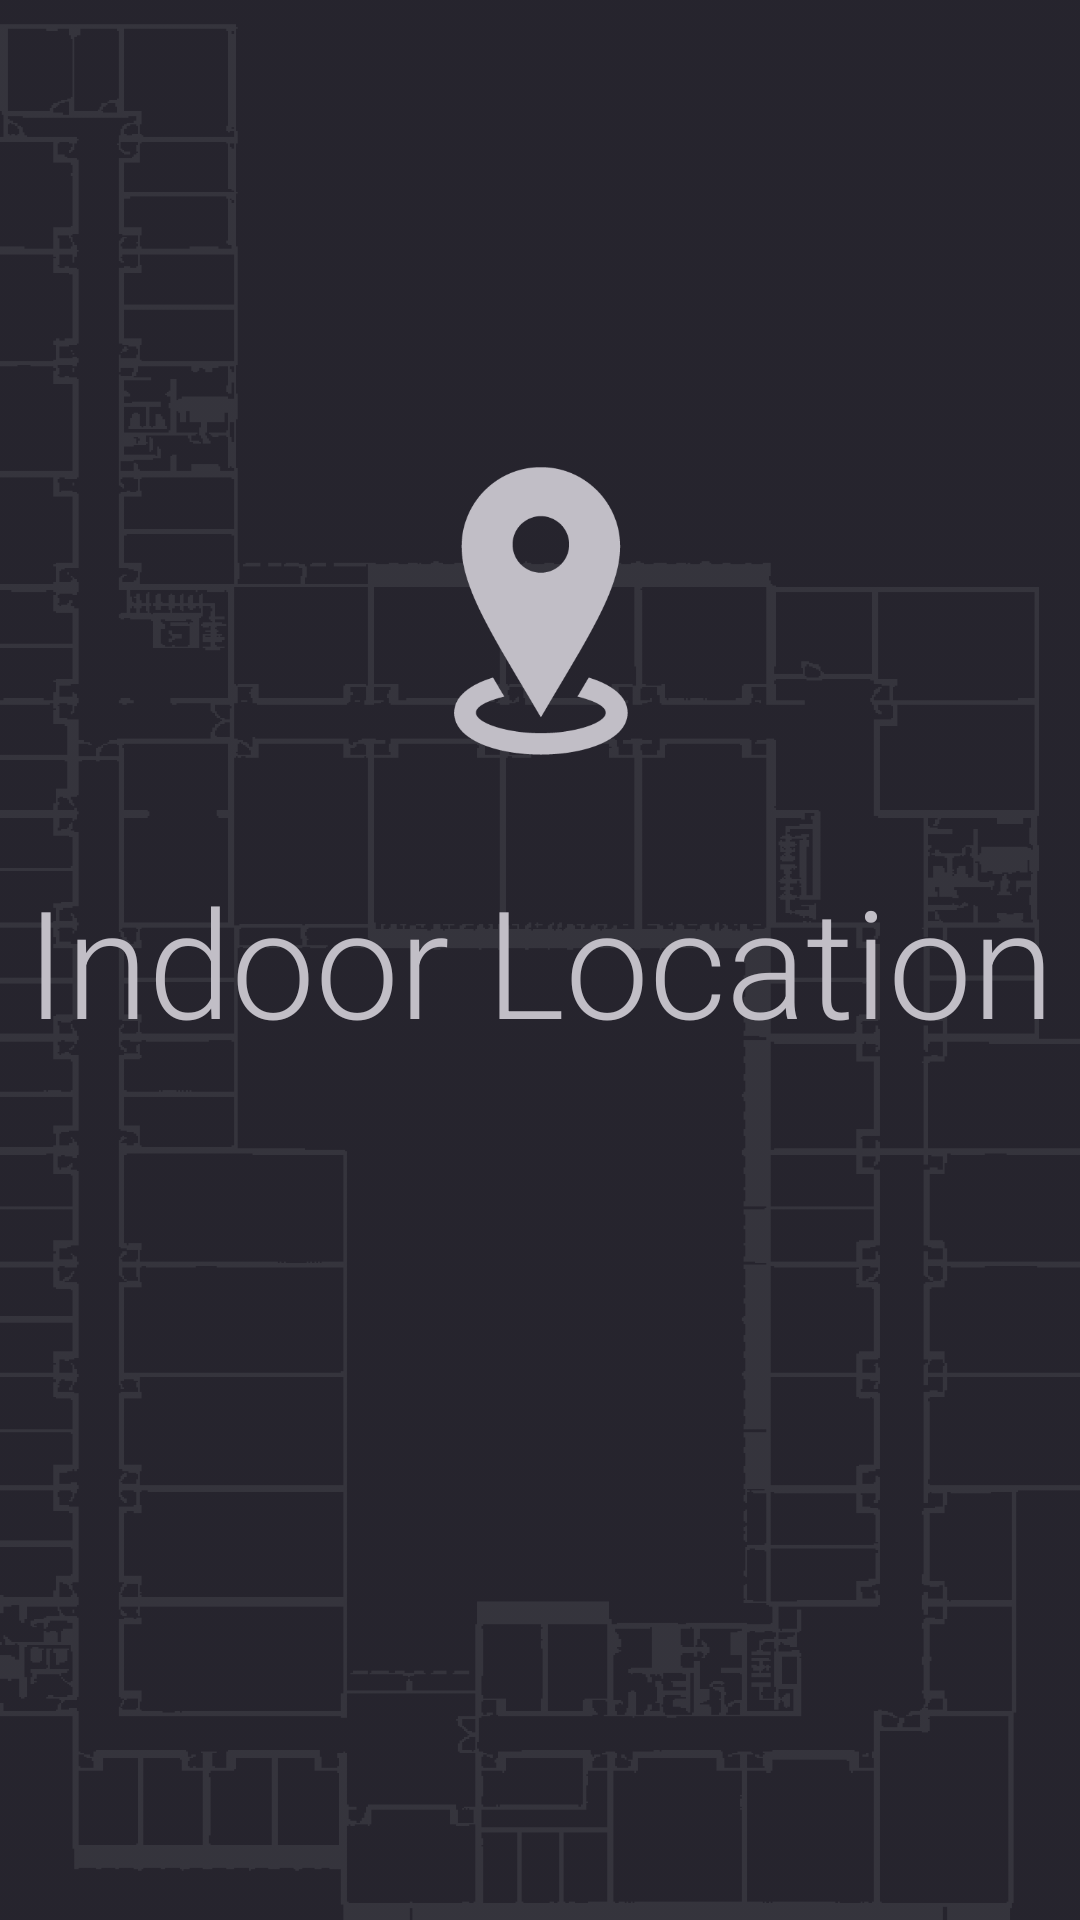

Android layout source for this screen:
<!-- AndroidManifest.xml: application theme Theme.IndoorLocation -->
<!-- res/layout/activity_main.xml -->
<?xml version="1.0" encoding="utf-8"?>
<androidx.constraintlayout.widget.ConstraintLayout xmlns:android="http://schemas.android.com/apk/res/android"
    xmlns:app="http://schemas.android.com/apk/res-auto"
    xmlns:tools="http://schemas.android.com/tools"
    android:layout_width="match_parent"
    android:layout_height="match_parent"
    android:background="@color/darkcinz"
    tools:context=".MainActivity">


    <ImageView
        android:id="@+id/fundo"
        android:onClick="gototwo"
        android:layout_width="match_parent"
        android:layout_height="wrap_content"
        android:scaleType="fitXY"
        android:src="@drawable/fundo"
        app:layout_constraintBottom_toBottomOf="parent"
        app:layout_constraintStart_toStartOf="parent"
        app:layout_constraintTop_toTopOf="parent"
        app:layout_constraintVertical_bias="0.0" />

    <TextView
        android:id="@+id/textView"
        android:layout_width="wrap_content"
        android:layout_height="wrap_content"
        android:layout_alignParentEnd="true"
        android:layout_alignParentRight="true"
        android:layout_alignParentBottom="true"
        android:layout_centerInParent="true"
        android:fontFamily="sans-serif-light"
        android:text="Indoor Location"
        android:textColor="#C1BEC6"
        android:textSize="50sp"
        app:layout_constraintBottom_toBottomOf="@+id/fundo"
        app:layout_constraintEnd_toEndOf="parent"
        app:layout_constraintStart_toStartOf="parent"
        app:layout_constraintTop_toTopOf="@+id/fundo" />

    <ImageView
        android:layout_width="wrap_content"
        android:layout_height="wrap_content"
        android:src="@drawable/icon"
        app:layout_constraintBottom_toTopOf="@+id/textView"
        app:layout_constraintEnd_toEndOf="parent"
        app:layout_constraintStart_toStartOf="parent"
        app:layout_constraintTop_toTopOf="parent"
        app:layout_constraintVertical_bias="0.858" />


</androidx.constraintlayout.widget.ConstraintLayout>
<!-- resources referenced by this layout -->
<resources>
  <color name="darkcinz">#25242D</color>
  <!-- drawable fundo: png bitmap (drawable-hdpi, 77929 bytes) -->
  <!-- drawable icon: png bitmap (drawable-hdpi, 7337 bytes) -->
  <style name="Theme.IndoorLocation" parent="Theme.MaterialComponents.DayNight.NoActionBar">
          
          <item name="colorPrimary">@color/purple_500</item>
          <item name="colorPrimaryVariant">@color/darkcinz</item>
          <item name="colorOnPrimary">@color/white</item>
          
          <item name="colorSecondary">@color/teal_200</item>
          <item name="colorSecondaryVariant">@color/teal_700</item>
          <item name="colorOnSecondary">@color/black</item>
          
          <item name="android:statusBarColor" tools:targetApi="l">?attr/colorPrimaryVariant</item>
          
      </style>
  <color name="purple_500">#FF6200EE</color>
  <color name="white">#FFFFFFFF</color>
  <color name="teal_200">#FF03DAC5</color>
  <color name="teal_700">#FF018786</color>
  <color name="black">#FF000000</color>
</resources>
